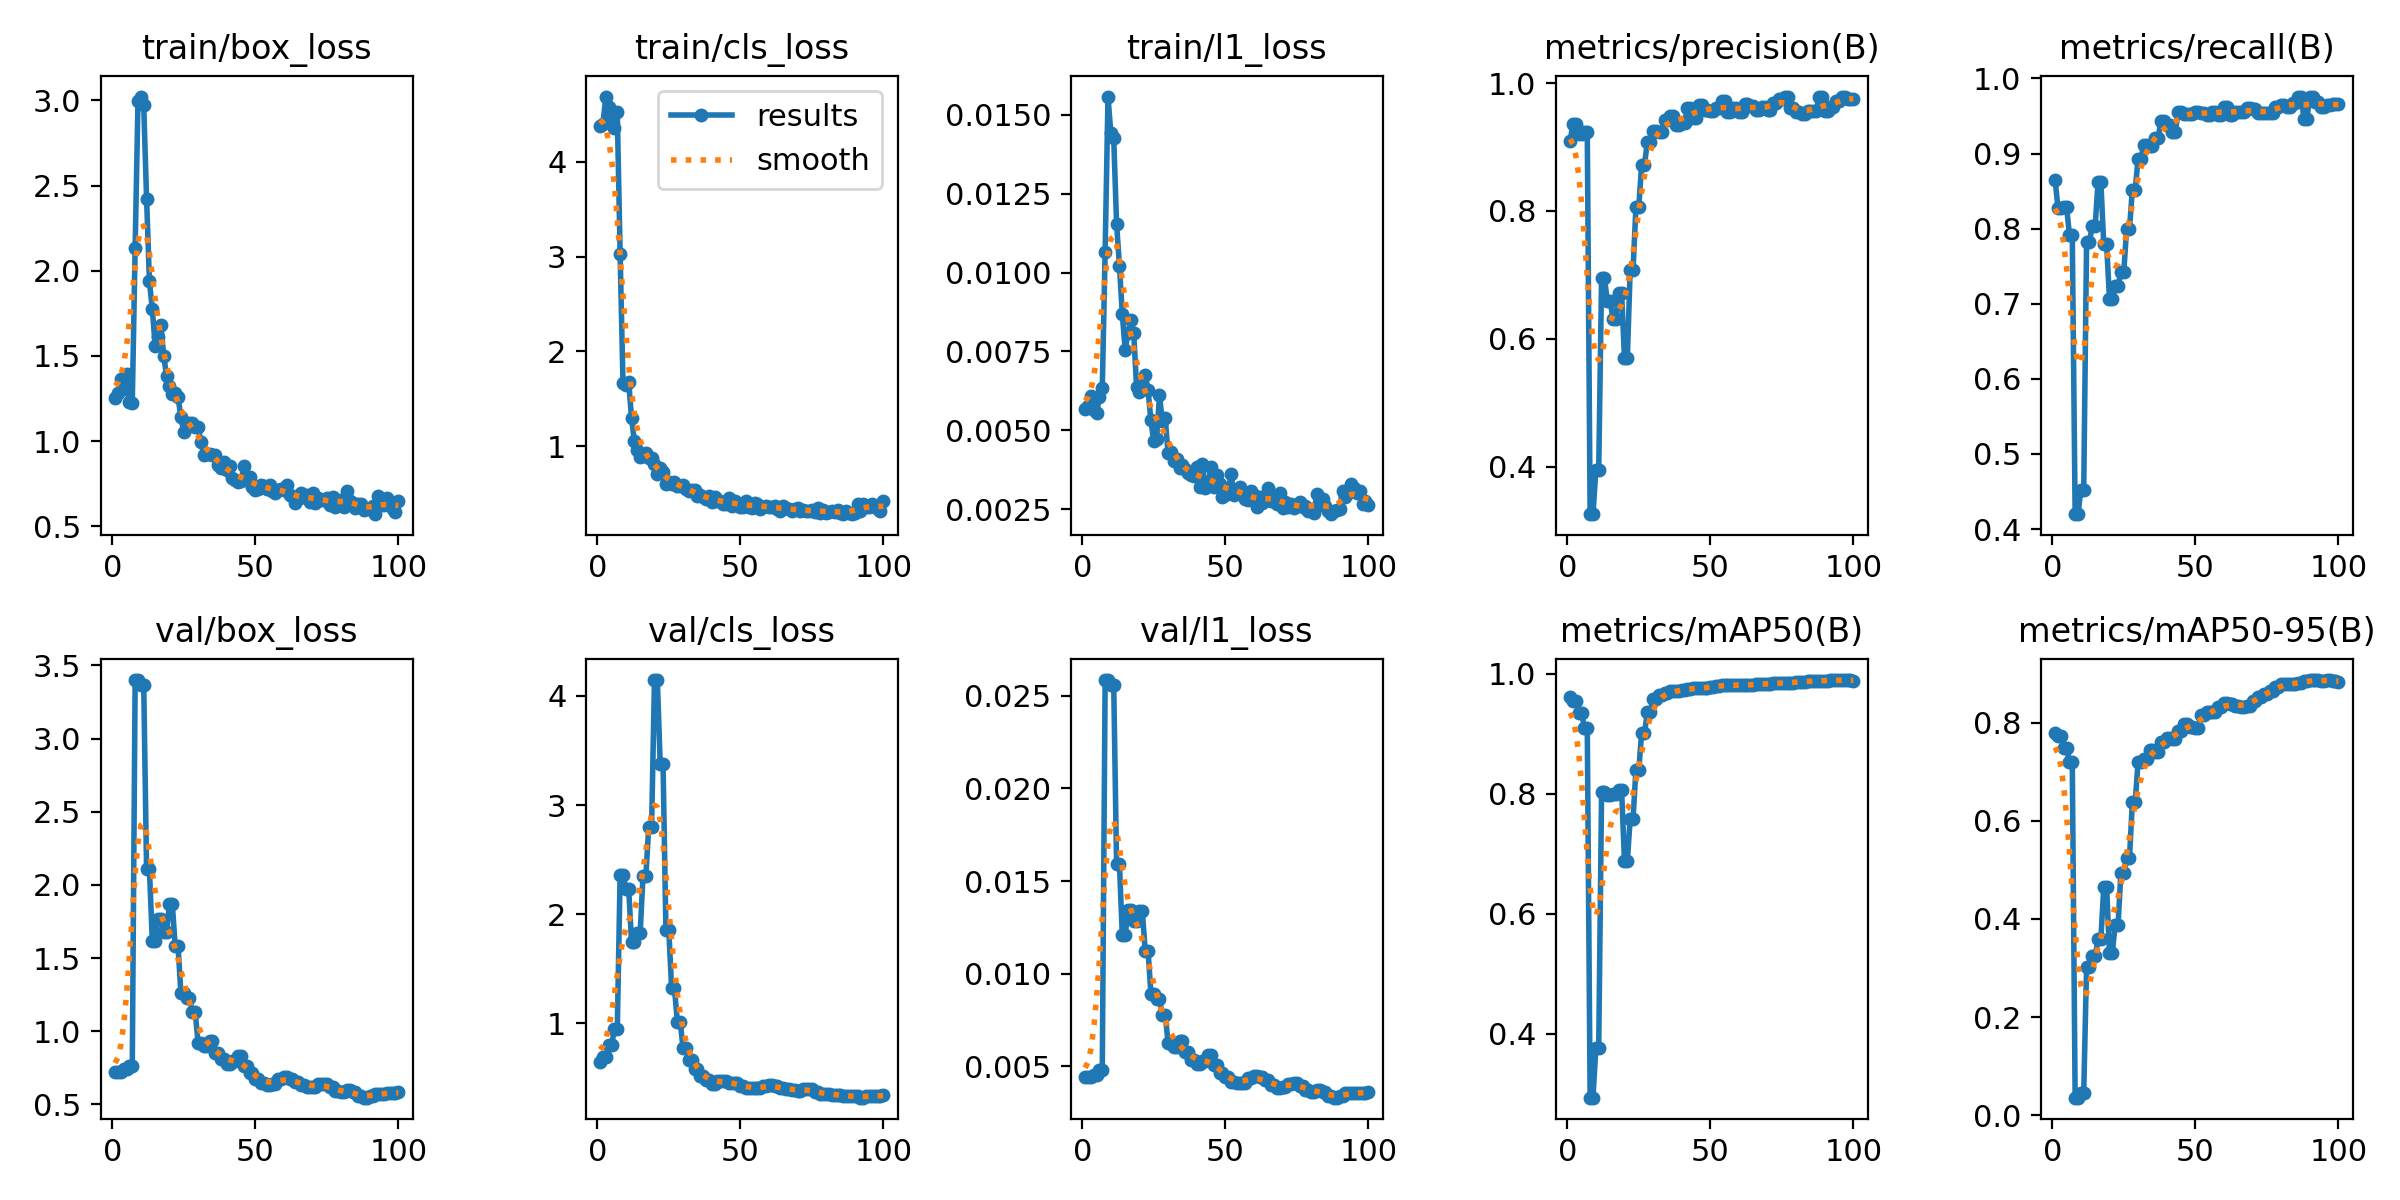

Source data for this figure (header and first rows):
epoch, time, train/box_loss, train/cls_loss, train/l1_loss, metrics/precision(B), metrics/recall(B), metrics/mAP50(B), metrics/mAP50-95(B), val/box_loss, val/cls_loss, val/l1_loss, lr/pg0, lr/pg1, lr/pg2
1, 8.942, 1.256, 4.377, 0.00566, 0.9093, 0.8648, 0.9608, 0.7791, 0.7188, 0.6466, 0.00441, 0.0003333, 0.0003333, 0.0003333
2, 11.06, 1.285, 4.404, 0.00576, 0.9367, 0.8276, 0.9538, 0.7725, 0.72, 0.6944, 0.00442, 0.0009901, 0.0009901, 0.0009901
3, 12.31, 1.364, 4.69, 0.0061, 0.9367, 0.8276, 0.9538, 0.7725, 0.72, 0.6944, 0.00442, 0.001634, 0.001634, 0.001634
4, 13.67, 1.307, 4.581, 0.00565, 0.9197, 0.8294, 0.9349, 0.7495, 0.7382, 0.799, 0.00456, 0.001941, 0.001941, 0.001941
5, 14.96, 1.395, 4.489, 0.00555, 0.9197, 0.8294, 0.9349, 0.7495, 0.7382, 0.799, 0.00456, 0.001921, 0.001921, 0.001921
6, 16.22, 1.232, 4.362, 0.00606, 0.9236, 0.7921, 0.9103, 0.7203, 0.7624, 0.9453, 0.0048, 0.001901, 0.001901, 0.001901
7, 17.49, 1.225, 4.524, 0.00633, 0.9236, 0.7921, 0.9103, 0.7203, 0.7624, 0.9453, 0.0048, 0.001881, 0.001881, 0.001881
8, 18.84, 2.134, 3.024, 0.01066, 0.3257, 0.4198, 0.2936, 0.03552, 3.4, 2.363, 0.02585, 0.001861, 0.001861, 0.001861
9, 20.1, 2.996, 1.662, 0.01558, 0.3257, 0.4198, 0.2936, 0.03552, 3.4, 2.363, 0.02585, 0.001842, 0.001842, 0.001842
10, 21.32, 3.023, 1.647, 0.01441, 0.3947, 0.4517, 0.3767, 0.046, 3.369, 2.226, 0.02557, 0.001822, 0.001822, 0.001822
11, 22.66, 2.972, 1.675, 0.01426, 0.3947, 0.4517, 0.3767, 0.046, 3.369, 2.226, 0.02557, 0.001802, 0.001802, 0.001802
12, 23.98, 2.424, 1.294, 0.01155, 0.6954, 0.7828, 0.8022, 0.3029, 2.105, 1.741, 0.01593, 0.001782, 0.001782, 0.001782
13, 25.23, 1.938, 1.05, 0.01022, 0.6954, 0.7828, 0.8022, 0.3029, 2.105, 1.741, 0.01593, 0.001762, 0.001762, 0.001762
14, 26.55, 1.775, 0.9567, 0.00868, 0.659, 0.8034, 0.7982, 0.3234, 1.617, 1.829, 0.01209, 0.001743, 0.001743, 0.001743
15, 27.78, 1.561, 0.8848, 0.00755, 0.659, 0.8034, 0.7982, 0.3234, 1.617, 1.829, 0.01209, 0.001723, 0.001723, 0.001723
16, 29.09, 1.613, 0.8991, 0.00809, 0.6312, 0.8616, 0.7988, 0.359, 1.766, 2.354, 0.01343, 0.001703, 0.001703, 0.001703
17, 30.43, 1.679, 0.929, 0.00851, 0.6312, 0.8616, 0.7988, 0.359, 1.766, 2.354, 0.01343, 0.001683, 0.001683, 0.001683
18, 31.73, 1.5, 0.8754, 0.00807, 0.672, 0.7793, 0.8064, 0.4646, 1.681, 2.801, 0.01283, 0.001663, 0.001663, 0.001663
19, 33.05, 1.381, 0.8763, 0.00636, 0.672, 0.7793, 0.8064, 0.4646, 1.681, 2.801, 0.01283, 0.001644, 0.001644, 0.001644
20, 34.33, 1.322, 0.8113, 0.00622, 0.5693, 0.7069, 0.6879, 0.3314, 1.867, 4.146, 0.01337, 0.001624, 0.001624, 0.001624
21, 35.85, 1.277, 0.707, 0.00642, 0.5693, 0.7069, 0.6879, 0.3314, 1.867, 4.146, 0.01337, 0.001604, 0.001604, 0.001604
22, 37.1, 1.282, 0.7659, 0.00676, 0.7081, 0.7241, 0.7585, 0.3881, 1.582, 3.378, 0.01125, 0.001584, 0.001584, 0.001584
23, 38.4, 1.258, 0.7323, 0.00628, 0.7081, 0.7241, 0.7585, 0.3881, 1.582, 3.378, 0.01125, 0.001564, 0.001564, 0.001564
24, 39.69, 1.141, 0.6065, 0.00531, 0.8054, 0.7424, 0.8394, 0.4943, 1.259, 1.858, 0.00893, 0.001545, 0.001545, 0.001545
25, 41.01, 1.051, 0.62, 0.00465, 0.8054, 0.7424, 0.8394, 0.4943, 1.259, 1.858, 0.00893, 0.001525, 0.001525, 0.001525
26, 42.38, 1.084, 0.5992, 0.00473, 0.8725, 0.8, 0.9014, 0.5247, 1.224, 1.319, 0.00862, 0.001505, 0.001505, 0.001505
27, 43.76, 1.104, 0.626, 0.00611, 0.8725, 0.8, 0.9014, 0.5247, 1.224, 1.319, 0.00862, 0.001485, 0.001485, 0.001485
28, 45.09, 1.108, 0.5827, 0.00528, 0.9079, 0.8517, 0.9359, 0.6377, 1.128, 1.011, 0.00778, 0.001465, 0.001465, 0.001465
29, 46.41, 1.083, 0.5754, 0.00538, 0.9079, 0.8517, 0.9359, 0.6377, 1.128, 1.011, 0.00778, 0.001446, 0.001446, 0.001446
30, 47.71, 1.082, 0.5942, 0.00428, 0.9243, 0.8931, 0.9576, 0.7209, 0.9223, 0.7727, 0.00628, 0.001426, 0.001426, 0.001426
31, 49.01, 0.9981, 0.548, 0.00431, 0.9243, 0.8931, 0.9576, 0.7209, 0.9223, 0.7727, 0.00628, 0.001406, 0.001406, 0.001406
32, 50.33, 0.9191, 0.5289, 0.00403, 0.9232, 0.9116, 0.9641, 0.7255, 0.901, 0.659, 0.00604, 0.001386, 0.001386, 0.001386
33, 51.58, 0.9242, 0.5434, 0.00409, 0.9232, 0.9116, 0.9641, 0.7255, 0.901, 0.659, 0.00604, 0.001366, 0.001366, 0.001366
34, 53.65, 0.9221, 0.5336, 0.0038, 0.9431, 0.9103, 0.9686, 0.7448, 0.9348, 0.5852, 0.00637, 0.001347, 0.001347, 0.001347
35, 54.98, 0.9179, 0.4794, 0.00391, 0.9431, 0.9103, 0.9686, 0.7448, 0.9348, 0.5852, 0.00637, 0.001327, 0.001327, 0.001327
36, 56.27, 0.9212, 0.4857, 0.00378, 0.9479, 0.9207, 0.9705, 0.74, 0.8538, 0.5184, 0.00575, 0.001307, 0.001307, 0.001307
37, 57.51, 0.8588, 0.4593, 0.00365, 0.9479, 0.9207, 0.9705, 0.74, 0.8538, 0.5184, 0.00575, 0.001287, 0.001287, 0.001287
38, 58.82, 0.8398, 0.4453, 0.00357, 0.935, 0.9427, 0.9706, 0.7598, 0.8077, 0.4764, 0.00533, 0.001267, 0.001267, 0.001267
39, 60.08, 0.876, 0.4727, 0.00355, 0.935, 0.9427, 0.9706, 0.7598, 0.8077, 0.4764, 0.00533, 0.001248, 0.001248, 0.001248
40, 61.44, 0.8304, 0.4108, 0.00382, 0.938, 0.9385, 0.9733, 0.7687, 0.7739, 0.4458, 0.00511, 0.001228, 0.001228, 0.001228
41, 62.74, 0.8572, 0.4679, 0.00321, 0.938, 0.9385, 0.9733, 0.7687, 0.7739, 0.4458, 0.00511, 0.001208, 0.001208, 0.001208
42, 64.09, 0.7867, 0.4211, 0.00392, 0.9608, 0.9293, 0.9745, 0.766, 0.7966, 0.473, 0.00528, 0.001188, 0.001188, 0.001188
43, 65.38, 0.7733, 0.4234, 0.00318, 0.9608, 0.9293, 0.9745, 0.766, 0.7966, 0.473, 0.00528, 0.001168, 0.001168, 0.001168
44, 66.64, 0.7616, 0.3937, 0.00327, 0.9454, 0.9547, 0.9758, 0.7841, 0.8326, 0.4727, 0.00564, 0.001149, 0.001149, 0.001149
45, 67.96, 0.7644, 0.3856, 0.00385, 0.9454, 0.9547, 0.9758, 0.7841, 0.8326, 0.4727, 0.00564, 0.001129, 0.001129, 0.001129
46, 69.24, 0.8533, 0.4565, 0.0032, 0.9651, 0.9532, 0.9764, 0.7973, 0.7641, 0.4518, 0.00509, 0.001109, 0.001109, 0.001109
47, 70.55, 0.7876, 0.3733, 0.00359, 0.9651, 0.9532, 0.9764, 0.7973, 0.7641, 0.4518, 0.00509, 0.001089, 0.001089, 0.001089
48, 72.16, 0.7907, 0.4211, 0.00329, 0.9584, 0.9527, 0.9759, 0.7912, 0.7137, 0.4506, 0.00464, 0.001069, 0.001069, 0.001069
49, 73.5, 0.7322, 0.3962, 0.0029, 0.9584, 0.9527, 0.9759, 0.7912, 0.7137, 0.4506, 0.00464, 0.00105, 0.00105, 0.00105
50, 74.78, 0.7147, 0.3571, 0.00296, 0.9558, 0.9552, 0.9772, 0.7887, 0.6757, 0.4288, 0.00441, 0.00103, 0.00103, 0.00103
51, 76.06, 0.7197, 0.3571, 0.00303, 0.9558, 0.9552, 0.9772, 0.7887, 0.6757, 0.4288, 0.00441, 0.00101, 0.00101, 0.00101
52, 77.31, 0.743, 0.4241, 0.0036, 0.9618, 0.9545, 0.9797, 0.8148, 0.6487, 0.4045, 0.00415, 0.0009902, 0.0009902, 0.0009902
53, 78.57, 0.7382, 0.354, 0.00294, 0.9618, 0.9545, 0.9797, 0.8148, 0.6487, 0.4045, 0.00415, 0.0009704, 0.0009704, 0.0009704
54, 79.87, 0.7211, 0.3529, 0.00307, 0.9713, 0.9517, 0.9812, 0.8227, 0.6343, 0.4033, 0.00408, 0.0009506, 0.0009506, 0.0009506
55, 81.21, 0.7405, 0.4036, 0.0032, 0.9713, 0.9517, 0.9812, 0.8227, 0.6343, 0.4033, 0.00408, 0.0009308, 0.0009308, 0.0009308
56, 82.54, 0.7098, 0.3949, 0.00303, 0.955, 0.9552, 0.9806, 0.8218, 0.6398, 0.4032, 0.00412, 0.000911, 0.000911, 0.000911
57, 83.83, 0.6973, 0.3349, 0.00281, 0.955, 0.9552, 0.9806, 0.8218, 0.6398, 0.4032, 0.00412, 0.0008912, 0.0008912, 0.0008912
58, 85.09, 0.711, 0.3639, 0.00278, 0.9607, 0.9517, 0.9804, 0.8329, 0.6705, 0.4206, 0.00436, 0.0008714, 0.0008714, 0.0008714
59, 86.42, 0.7209, 0.3694, 0.00309, 0.9607, 0.9517, 0.9804, 0.8329, 0.6705, 0.4206, 0.00436, 0.0008516, 0.0008516, 0.0008516
60, 87.71, 0.7151, 0.3638, 0.00294, 0.9541, 0.9621, 0.9815, 0.8405, 0.6833, 0.4317, 0.00446, 0.0008318, 0.0008318, 0.0008318
... 40 more rows
